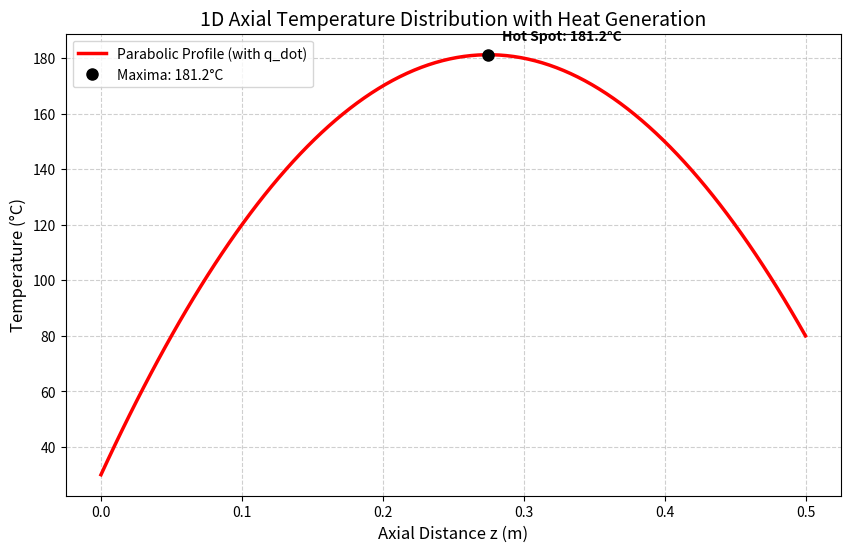

This figure's Python source:
import numpy as np
import matplotlib.pyplot as plt

# 1. Parameters
L = 0.5          # Length of the cylinder (m)
k = 50           # Thermal conductivity (W/mK)
T0 = 30          # Temperature at z=0 (Celsius)
TL = 80          # Temperature at z=L (Celsius)
q_dot = 200000    # Internal heat generation (W/m^3) - ASSUMED
nodes = 100      

# 2. Coordinate System
z = np.linspace(0, L, nodes)

# 3. Parabolic Constants (Derived from Dirichlet Boundaries)
C2 = T0
C1 = (TL - T0) / L + (q_dot * L) / (2 * k)

# 4. Temperature Distribution (Analytical Solution)
T = -(q_dot / (2 * k)) * z**2 + C1 * z + C2

# 5. Extract Maxima
# Maxima occurs where dT/dz = 0 => z_max = (C1 * k) / q_dot
z_max = (C1 * k) / q_dot
T_max = -(q_dot / (2 * k)) * z_max**2 + C1 * z_max + C2

# 6. Output Results
print("-" * 30)
print(f"Internal Heat Generation: {q_dot} W/m³")
print(f"Maximum Temp: {T_max:.2f}°C")
print(f"Location of Maxima: z = {z_max:.3f}m")
print("-" * 30)

# 7. Plotting
plt.figure(figsize=(10, 6))
plt.plot(z, T, color='red', linewidth=2.5, label='Parabolic Profile (with q_dot)')

# Mark the Maxima (Hot Spot)
if 0 <= z_max <= L:
    plt.plot(z_max, T_max, 'ko', markersize=8, label=f'Maxima: {T_max:.1f}°C')
    plt.annotate(f'Hot Spot: {T_max:.1f}°C', (z_max, T_max), xytext=(10, 10), 
                 textcoords="offset points", fontweight='bold')

plt.title('1D Axial Temperature Distribution with Heat Generation', fontsize=14)
plt.xlabel('Axial Distance z (m)', fontsize=12)
plt.ylabel('Temperature (°C)', fontsize=12)
plt.grid(True, linestyle='--', alpha=0.6)
plt.legend()
plt.show()
